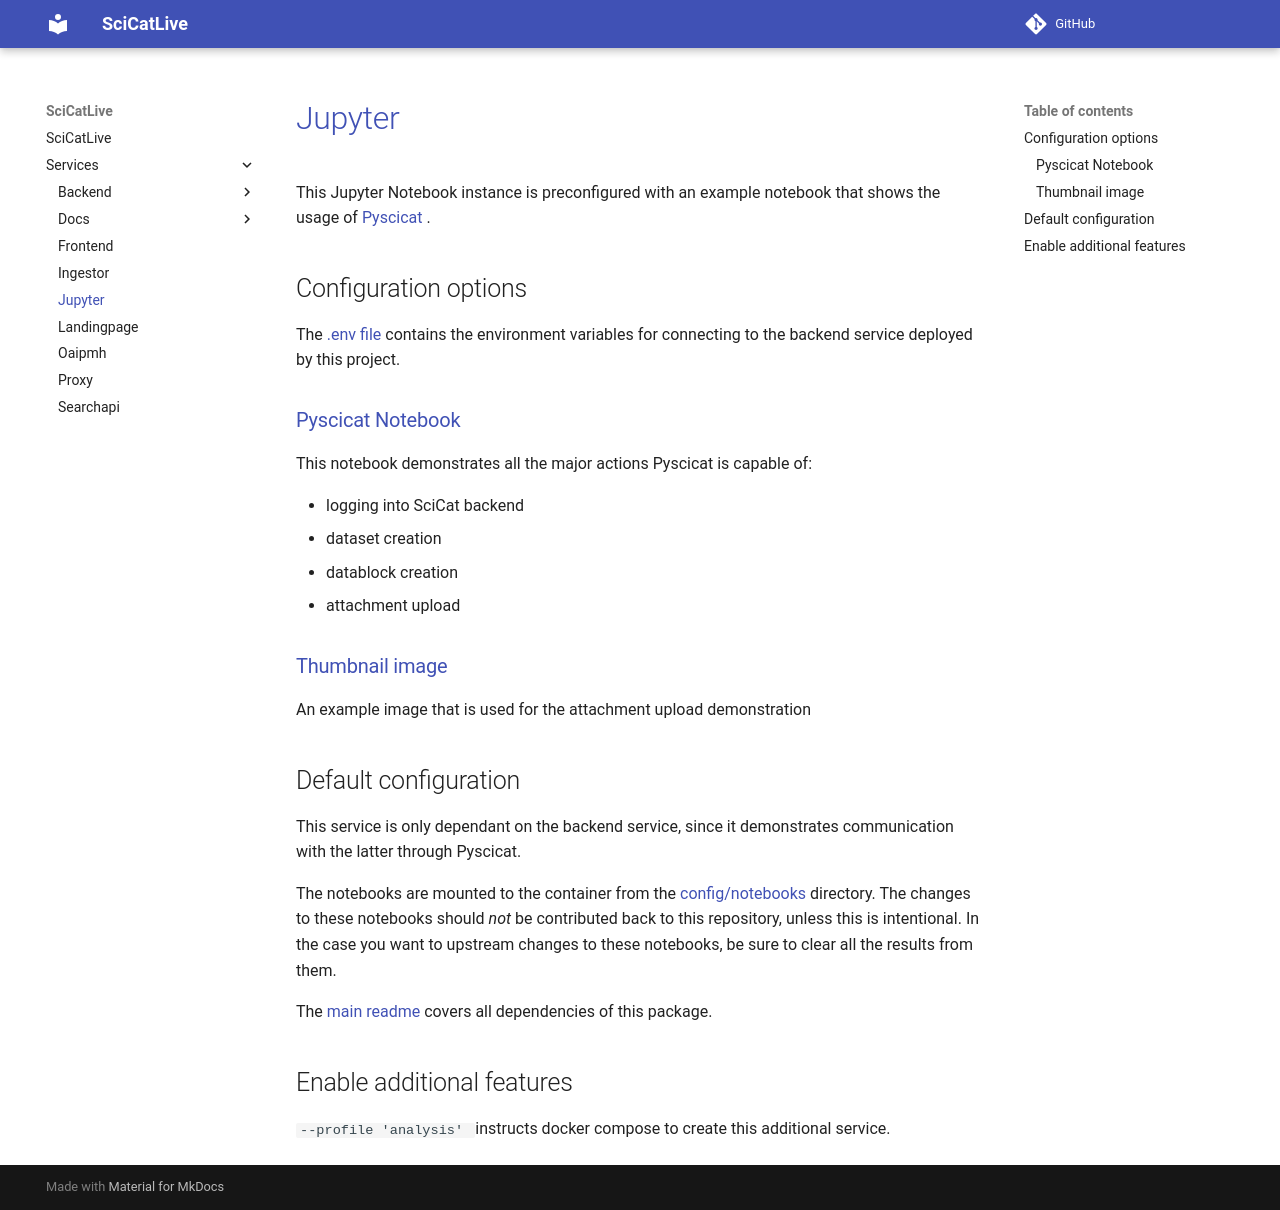

repository: SciCatProject/scicatlive · page: v4.13/services/jupyter/index.html · generator: mkdocs

# [Jupyter](https://jupyter.org/)

This Jupyter Notebook instance is preconfigured with an example notebook that shows the usage of
[Pyscicat](https://github.com/scicatproject/pyscicat).

## Configuration options

The [.env file](./config/.env) contains the environment variables for connecting to the backend service deployed by
this project.

### [Pyscicat Notebook](./config/notebooks/pyscicat.ipynb)

This notebook demonstrates all the major actions Pyscicat is capable of:

- logging into SciCat backend
- dataset creation
- datablock creation
- attachment upload

### [Thumbnail image](./config/notebooks/example_files/thumbnail.png)

An example image that is used for the attachment upload demonstration

## Default configuration

This service is only dependant on the backend service, since it demonstrates communication with the latter through
Pyscicat.

The notebooks are mounted to the container from the [config/notebooks](config/notebooks/) directory. The changes to
these notebooks should _not_ be contributed back to this repository, unless this is intentional. In the case you want to
upstream changes to these notebooks, be sure to clear all the results from them.

The [main readme](../../README.md) covers all dependencies of this package.

## Enable additional features

`--profile 'analysis'` instructs docker compose to create this additional service.
